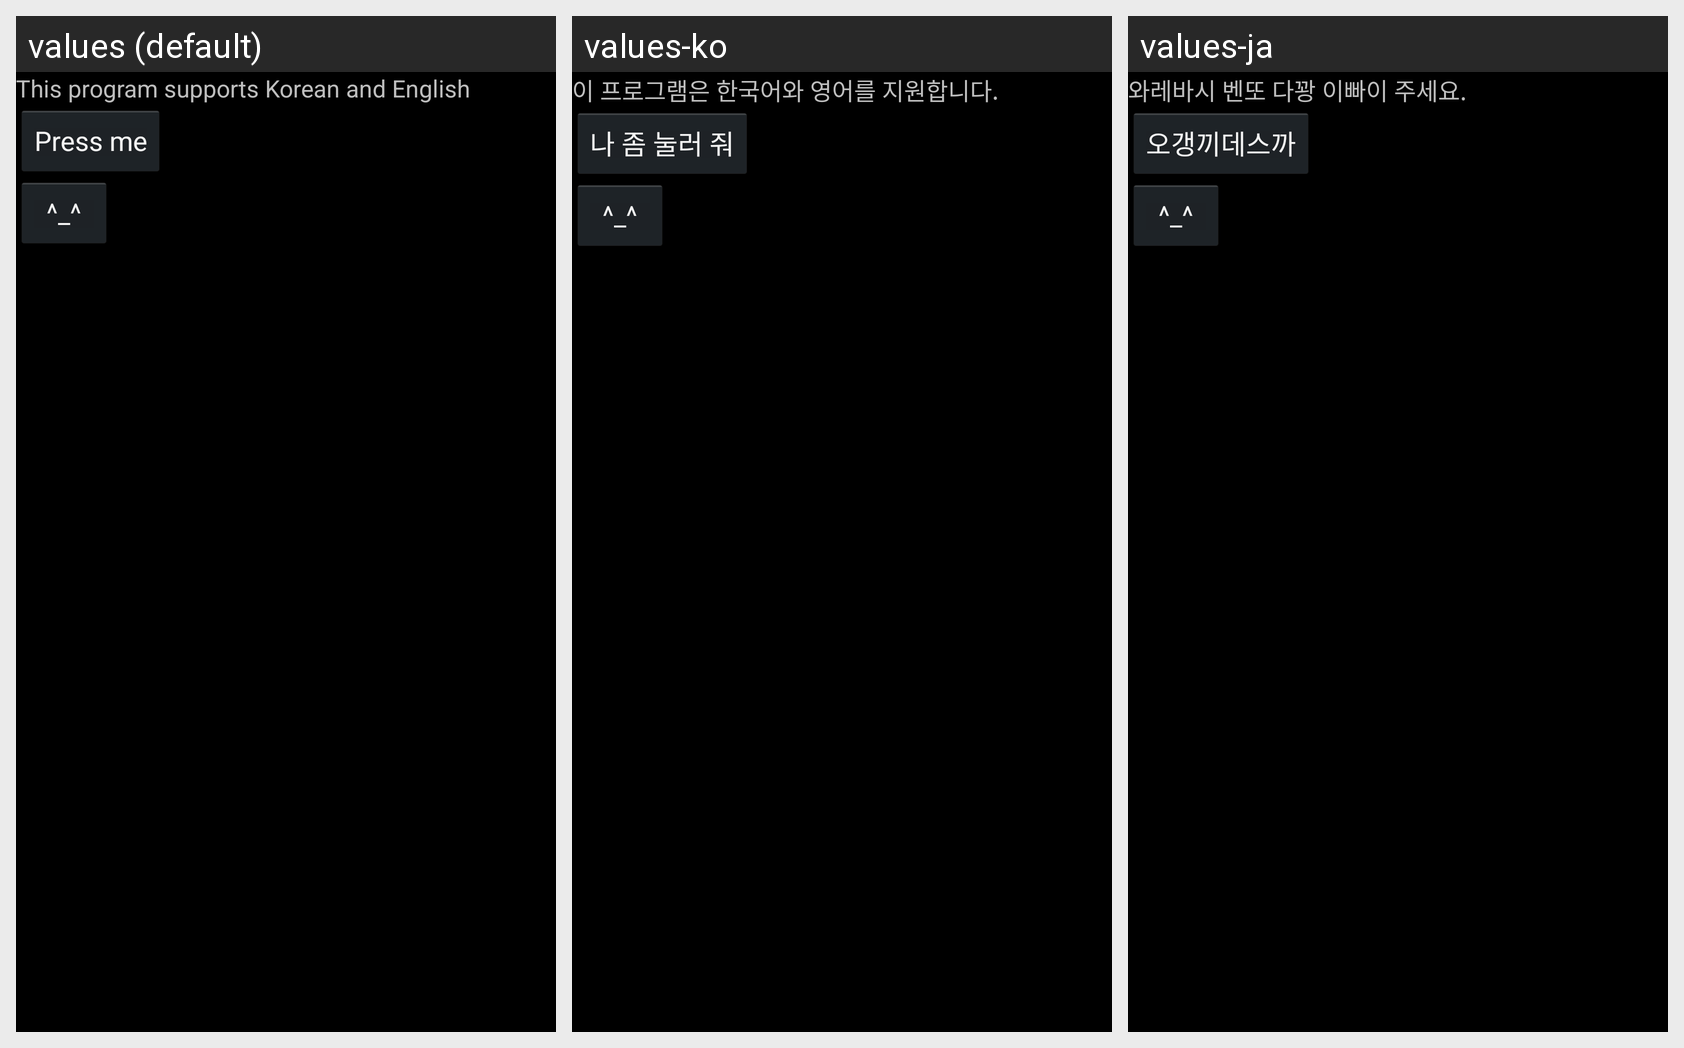

The same Android screen rendered under several of its app's locales, left to right. List the strings drawn on it with the default value and each locale's translation.
Android screen res/layout/multilang.xml rendered under 3 locales, left to right: values (default), values-ko, values-ja. Device: Nexus 5 (rendered at 1080×1920; each locale shown at half size, 540×960, under a caption strip naming it); theme android:Theme.Holo.
Strings drawn on this screen, with the default value and each locale's value (text and hints the layout hard-codes, and strings that could not be matched under every locale, appear in the picture but are not listed):

multi_textcaption
  values: This program supports Korean and English
  values-ko: 이 프로그램은 한국어와 영어를 지원합니다.
  values-ja: 와레바시 벤또 다꽝 이빠이 주세요.

multi_buttoncaption
  values: Press me
  values-ko: 나 좀 눌러 줘
  values-ja: 오갱끼데스까

multi_smile
  values: ^_^
  values-ko: ^_^  [not translated; the default value is used]
  values-ja: ^_^  [not translated; the default value is used]
